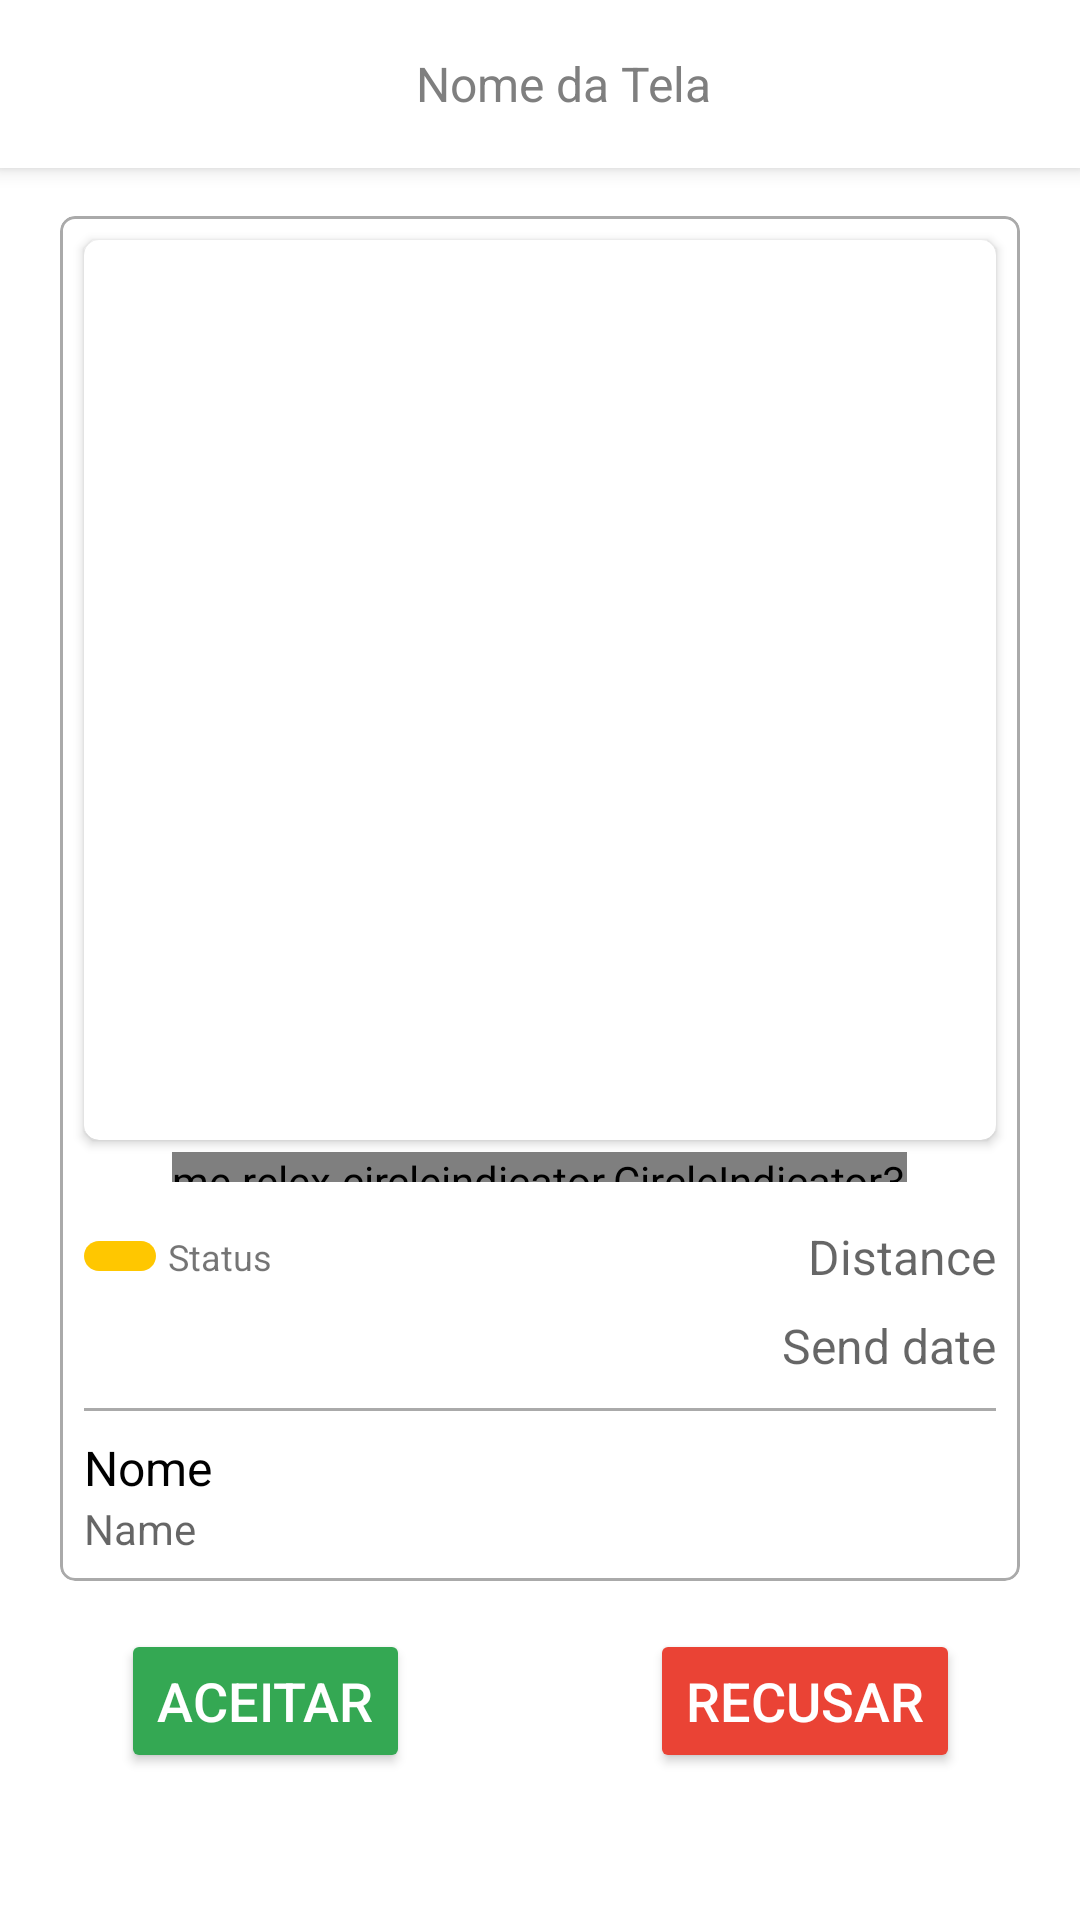

The Android layout XML behind this screen, and the referenced resources:
<!-- AndroidManifest.xml: application theme Theme.TeethKids -->
<!-- res/layout/fragment_emergency_details.xml -->
<?xml version="1.0" encoding="utf-8"?>
<ScrollView xmlns:android="http://schemas.android.com/apk/res/android"
    xmlns:app="http://schemas.android.com/apk/res-auto"
    xmlns:tools="http://schemas.android.com/tools"
    android:layout_width="match_parent"
    android:layout_height="match_parent"
    android:fillViewport="true">

    <androidx.constraintlayout.widget.ConstraintLayout
        android:layout_width="match_parent"
        android:layout_height="wrap_content"
        tools:context=".ui.auth.register.ProfileFragment">

        <include
            android:id="@+id/toolbar"
            layout="@layout/toolbar_back" />

        <com.google.android.material.card.MaterialCardView
            android:id="@+id/card"
            style="?attr/materialCardViewElevatedStyle"
            android:layout_width="match_parent"
            android:layout_height="wrap_content"
            android:layout_marginLeft="20dp"
            android:layout_marginTop="16dp"
            android:layout_marginRight="20dp"
            android:layout_marginBottom="16dp"
            app:cardCornerRadius="5dp"
            app:layout_constraintTop_toBottomOf="@+id/toolbar"
            app:strokeColor="@android:color/darker_gray"
            app:strokeWidth="1dp">

            <LinearLayout
                android:layout_width="match_parent"
                android:layout_height="wrap_content"
                android:orientation="vertical">

                <androidx.cardview.widget.CardView
                    android:layout_width="match_parent"
                    android:layout_height="wrap_content"
                    android:layout_marginLeft="8dp"
                    android:layout_marginTop="8dp"
                    android:layout_marginRight="8dp"
                    app:cardCornerRadius="5dp">

                    <androidx.viewpager2.widget.ViewPager2
                        android:id="@+id/viewPager"
                        android:layout_width="match_parent"
                        android:layout_height="300dp" />

                </androidx.cardview.widget.CardView>

                <me.relex.circleindicator.CircleIndicator3
                    android:id="@+id/indicator"
                    android:layout_width="wrap_content"
                    android:layout_height="10dp"
                    android:layout_gravity="center_horizontal"
                    android:layout_marginTop="3.85dp"
                    app:ci_drawable="@drawable/black_radius"
                    app:ci_height="5dp"
                    app:ci_margin="5dp"
                    app:ci_width="5dp" />

                <LinearLayout
                    android:layout_width="match_parent"
                    android:layout_height="wrap_content"
                    android:layout_marginTop="14dp"
                    android:orientation="horizontal">

                    <LinearLayout
                        android:layout_width="0dp"
                        android:layout_height="wrap_content"
                        android:layout_gravity="center"
                        android:layout_marginStart="8dp"
                        android:layout_weight="1"
                        android:orientation="horizontal">

                        <ImageView
                            android:id="@+id/tvStatus"
                            android:layout_width="wrap_content"
                            android:layout_height="wrap_content"
                            android:layout_gravity="center"
                            android:layout_marginEnd="4dp"
                            android:src="@drawable/status_pill"
                            tools:ignore="UseAppTint" />

                        <TextView
                            android:id="@+id/tvStatusText"
                            android:layout_width="wrap_content"
                            android:layout_height="wrap_content"
                            android:layout_gravity="center"
                            android:text="@string/string_user_emergency_status"
                            android:textSize="12sp" />
                    </LinearLayout>

                    <LinearLayout
                        android:layout_width="wrap_content"
                        android:layout_height="wrap_content"
                        android:layout_marginEnd="8dp"
                        android:orientation="horizontal">

                        <ImageView
                            android:layout_width="wrap_content"
                            android:layout_height="wrap_content"
                            android:layout_marginEnd="4dp"
                            android:src="@drawable/outline_location_on_24"
                            tools:ignore="UseAppTint" />

                        <TextView
                            android:id="@+id/tvLocation"
                            android:layout_width="wrap_content"
                            android:layout_height="wrap_content"
                            android:hint="@string/string_user_distance"
                            android:maxLines="1"
                            android:textSize="16sp" />
                    </LinearLayout>
                </LinearLayout>

                <LinearLayout
                    android:layout_width="wrap_content"
                    android:layout_height="wrap_content"
                    android:layout_gravity="end"
                    android:layout_marginTop="8dp"
                    android:layout_marginEnd="8dp"
                    android:orientation="horizontal">

                    <ImageView
                        android:layout_width="wrap_content"
                        android:layout_height="wrap_content"
                        android:layout_marginEnd="4dp"
                        android:src="@drawable/baseline_access_time_24"
                        tools:ignore="UseAppTint" />

                    <TextView
                        android:id="@+id/tvDate"
                        android:layout_width="wrap_content"
                        android:layout_height="wrap_content"
                        android:hint="@string/string_user_send_date"
                        android:maxLines="1"
                        android:textSize="16sp" />
                </LinearLayout>

                <LinearLayout
                    android:layout_width="match_parent"
                    android:layout_height="wrap_content"
                    android:orientation="vertical"
                    android:padding="8dp">

                    <View
                        android:layout_width="match_parent"
                        android:layout_height="1dp"
                        android:layout_marginTop="2dp"
                        android:background="@android:color/darker_gray" />

                    <TextView
                        android:id="@+id/tvNomeLabel"
                        android:layout_width="wrap_content"
                        android:layout_height="wrap_content"
                        android:layout_marginTop="8dp"
                        android:text="Nome"
                        android:textColor="@color/black"
                        android:textSize="16sp"
                        tools:ignore="HardcodedText" />

                    <TextView
                        android:id="@+id/tvNome"
                        android:layout_width="wrap_content"
                        android:layout_height="wrap_content"
                        android:hint="@string/string_user_name"
                        android:inputType="textPersonName"
                        android:maxLines="1"
                        android:textSize="14sp" />

                </LinearLayout>

            </LinearLayout>

        </com.google.android.material.card.MaterialCardView>

        <LinearLayout
            android:layout_width="wrap_content"
            android:layout_height="wrap_content"
            android:layout_marginTop="16dp"
            android:orientation="horizontal"
            app:layout_constraintEnd_toEndOf="parent"
            app:layout_constraintStart_toStartOf="parent"
            app:layout_constraintTop_toBottomOf="@+id/card">

            <Button
                android:id="@+id/btnAccept"
                android:layout_width="wrap_content"
                android:layout_height="wrap_content"
                android:layout_marginEnd="40dp"
                android:backgroundTint="#34A853"
                android:text="@string/string_text_btn_accept"
                android:textAllCaps="true"
                android:textColor="@color/white"
                android:textSize="18sp"
                app:cornerRadius="10dp" />

            <Button
                android:id="@+id/btnCancel"
                android:layout_width="wrap_content"
                android:layout_height="wrap_content"
                android:layout_marginStart="40dp"
                android:backgroundTint="#EA4335"
                android:text="@string/string_text_btn_cancel2"
                android:textAllCaps="true"
                android:textColor="@color/white"
                android:textSize="18sp"
                app:cornerRadius="10dp" />
        </LinearLayout>

    </androidx.constraintlayout.widget.ConstraintLayout>

</ScrollView>
<!-- res/layout/toolbar_back.xml (included above) -->
<androidx.appcompat.widget.Toolbar
    android:id="@+id/toolbar"
    android:layout_width="match_parent"
    android:layout_height="?attr/actionBarSize"
    android:background="@color/white"
    android:elevation="4dp"
    android:theme="@style/ThemeOverlay.AppCompat.ActionBar"
    xmlns:android="http://schemas.android.com/apk/res/android">

    <RelativeLayout
        android:layout_width="match_parent"
        android:layout_height="match_parent"
        android:paddingStart="16dp"
        android:paddingEnd="16dp">


        <TextView
            android:id="@+id/screen_name"
            android:layout_width="wrap_content"
            android:layout_height="wrap_content"
            android:text="Nome da Tela"
            android:textColor="@color/grey"
            android:textSize="16sp"
            android:layout_centerInParent="true"
            android:layout_marginStart="16dp"/>

    </RelativeLayout>

</androidx.appcompat.widget.Toolbar>
<!-- resources referenced by this layout -->
<resources>
  <color name="black">#FF000000</color>
  <color name="grey">#7F7F7F</color>
  <color name="white">#FFFFFF</color>
  <!-- drawable black_radius (drawable) -->
  <?xml version="1.0" encoding="utf-8"?>
  <shape xmlns:android="http://schemas.android.com/apk/res/android"
      android:shape="oval"
      android:tint="?attr/colorControlNormal">
      <solid
          android:color="@android:color/black"/>
  </shape>
  <!-- drawable status_pill (drawable) -->
  <vector xmlns:android="http://schemas.android.com/apk/res/android"
      xmlns:aapt="http://schemas.android.com/aapt"
      android:width="24dp"
      android:height="10dp"
      android:viewportWidth="12"
      android:viewportHeight="5">
      <group>
          <clip-path android:pathData="M2.5 0H9.5C10.8807 0 12 1.11929 12 2.5C12 3.88071 10.8807 5 9.5 5H2.5C1.11929 5 0 3.88071 0 2.5C0 1.11929 1.11929 0 2.5 0Z" />
          <path
              android:fillColor="#FFC700"
              android:pathData="M0 0V5H12V0" />
      </group>
  </vector>
  <string name="string_text_btn_accept">Aceitar</string>
  <string name="string_text_btn_cancel2">Recusar</string>
  <string name="string_user_distance">Distance</string>
  <string name="string_user_emergency_status">Status</string>
  <string name="string_user_name">Name</string>
  <string name="string_user_send_date">Send date</string>
  <style name="Theme.TeethKids" parent="Theme.MaterialComponents.DayNight.NoActionBar">
          
          <item name="colorPrimary">@color/blue</item>
          <item name="colorPrimaryVariant">@color/white</item>
          <item name="colorOnPrimary">@color/white</item>
          
          <item name="colorSecondary">@color/teal_200</item>
          <item name="colorSecondaryVariant">@color/teal_700</item>
          <item name="colorOnSecondary">@color/black</item>
          
          <item name="android:statusBarColor">?attr/colorPrimaryVariant</item>
          
  
      </style>
  <color name="blue">#1792E2</color>
  <color name="teal_200">#FF03DAC5</color>
  <color name="teal_700">#FF018786</color>
</resources>
